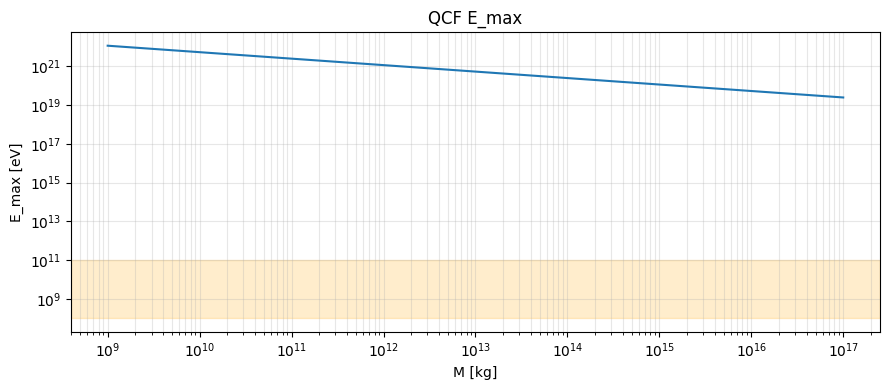
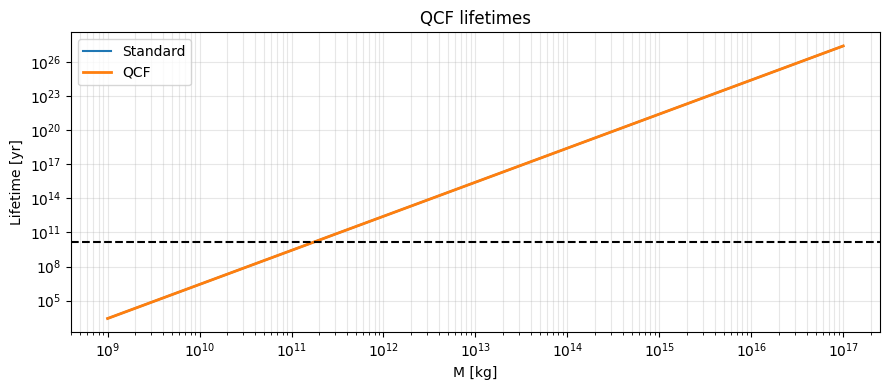
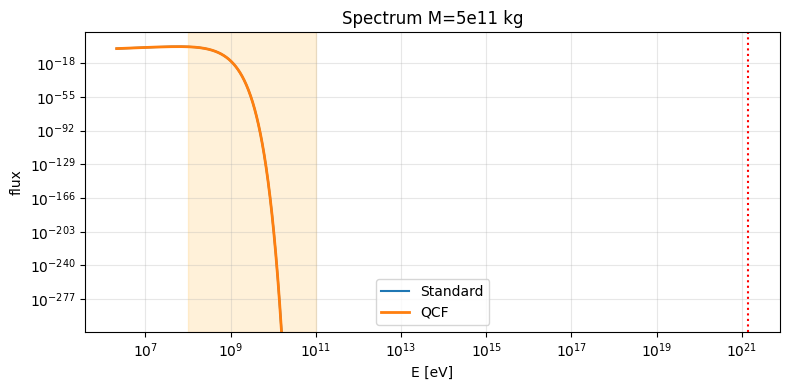
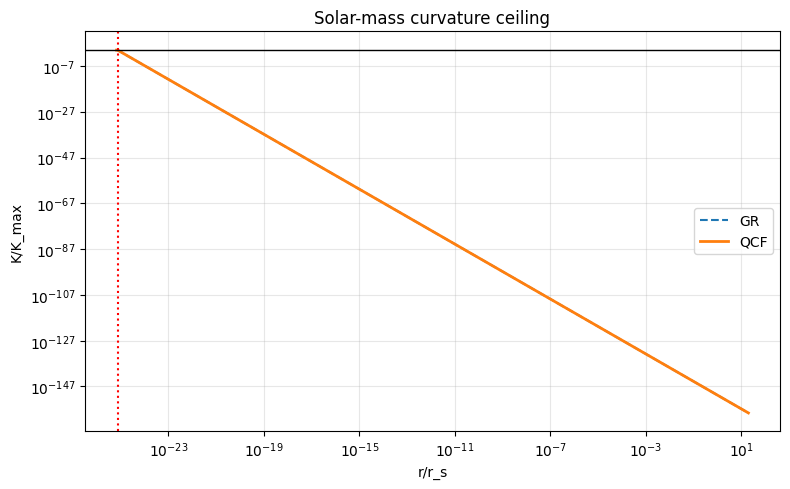
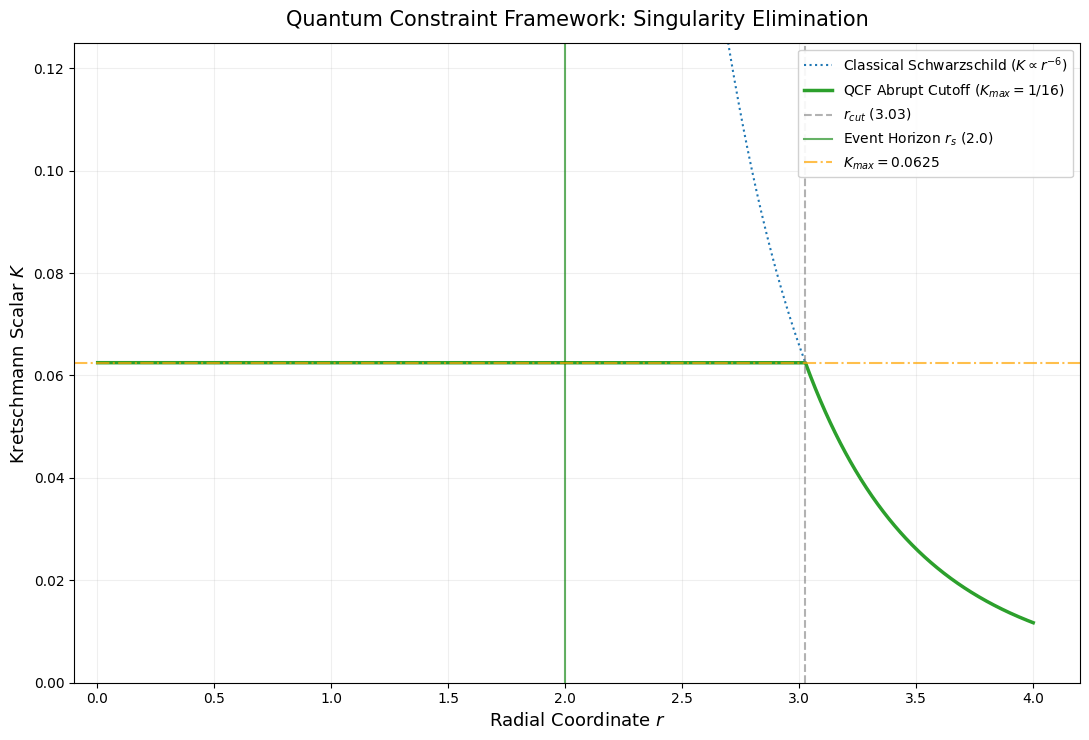
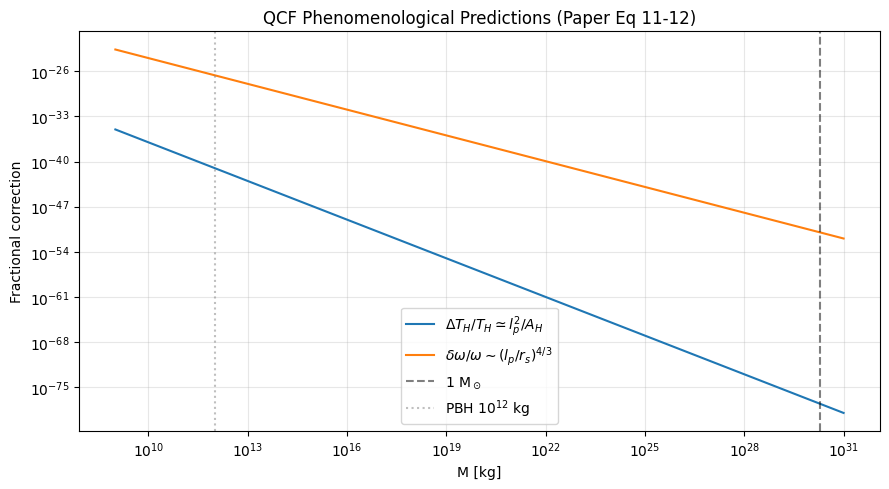

Write Python code to recreate these figures, in order.
import os
import numpy as np
import matplotlib.pyplot as plt

# Create output results directory
os.makedirs('results', exist_ok=True)

# =============================================================================
# --- PHYSICAL CONSTANTS (SI UNITS) ---
# =============================================================================
G = 6.67430e-11
c = 299792458.0
hbar = 1.054571817e-34
h = 6.62607015e-34
kB = 1.380649e-23
l_p = np.sqrt(hbar * G / c**3)
K_max = 1 / (16 * l_p**4)
M_sun = 1.98847e30 # for paper scaling formulas

# =============================================================================
# --- CORE MATHEMATICAL EQUATIONS FROM PAPER ---
# =============================================================================
def r_s(M):
    return 2 * G * M / c**2

def r_cut(M):
    # Equation (10): r_cut = 192^(1/6) * r_s^(1/3) * l_p^(2/3)
    return 192**(1/6) * r_s(M)**(1/3) * l_p**(2/3)

def E_max(M):
    return h * c / (2 * np.pi * r_cut(M))

def T_H(M):
    return hbar * c**3 / (8 * np.pi * G * M * kB)

def lifetime_std(M):
    return 5120 * np.pi * G**2 * M**3 / (hbar * c**4)

def K_schw(r, M):
    return 48 * G**2 * M**2 / (c**4 * r**6)

def delta_T_fraction(M):
    # Paper Eq 11: ΔT_H/T_H ≃ l_p^2 / A_H ≈ 2.38e-78 (M_sun/M)^2
    A_H = 4 * np.pi * r_s(M)**2
    return l_p**2 / A_H

def delta_omega_fraction(M):
    # Paper Eq 12: δω/ω ∼ (l_p / r_s)^{4/3} ≈ 9.6e-52 (M_sun/M)^{4/3}
    return (l_p / r_s(M))**(4/3)

# =============================================================================
# --- THERMODYNAMIC INTEGRATION ENGINE ---
# =============================================================================
def planck_safe(x):
    x = np.asarray(x)
    out = np.empty_like(x, dtype=float)
    small = x < 100
    out[small] = x[small]**3 / np.expm1(x[small])
    large = ~small
    out[large] = x[large]**3 * np.exp(-x[large])
    out[x == 0] = 0
    return out

def power_fraction(M):
    x_max = E_max(M) / (kB * T_H(M))
    if x_max > 700:
        return 1.0
    xs = np.linspace(0, x_max, 20000)
    return np.trapz(planck_safe(xs), xs) / (np.pi**4 / 15)

# =============================================================================
# --- GRAPHICS GENERATION RUN ---
# =============================================================================
def run_original_simulation():
    print("Executing master simulation script...")

    plt.rcParams.update(plt.rcParamsDefault)
    plt.style.use('default')

    masses = np.logspace(9, 17, 200)
    Ecut = np.array([E_max(m) for m in masses]) / 1.60218e-19
    tau_std = np.array([lifetime_std(m) for m in masses]) / (3600 * 24 * 365.25)
    frac = np.array([power_fraction(m) for m in masses])
    tau_qcf = tau_std / np.maximum(frac, 1e-30)

    print("[Generating]: Figure 1 -> results/Fig1_Emax.png")
    plt.figure(figsize=(9, 4))
    plt.loglog(masses, Ecut, color='C0')
    plt.axhspan(1e8, 1e11, alpha=0.2, color='orange')
    plt.xlabel('M [kg]'); plt.ylabel('E_max [eV]'); plt.title('QCF E_max')
    plt.grid(True, which='both', alpha=0.3); plt.tight_layout()
    plt.savefig('results/Fig1_Emax.png', dpi=300); plt.close()

    print("[Generating]: Figure 2 -> results/Fig2_lifetime.png")
    plt.figure(figsize=(9, 4))
    plt.loglog(masses, tau_std, label='Standard', color='C0')
    plt.loglog(masses, tau_qcf, label='QCF', color='C1', lw=2)
    plt.axhline(13.8e9, c='k', ls='--')
    plt.xlabel('M [kg]'); plt.ylabel('Lifetime [yr]'); plt.legend(); plt.title('QCF lifetimes')
    plt.grid(True, which='both', alpha=0.3); plt.tight_layout()
    plt.savefig('results/Fig2_lifetime.png', dpi=300); plt.close()

    print("[Generating]: Figure 3 -> results/Fig3_spectrum.png")
    M0 = 5e11
    x = np.logspace(-1, 3, 800)
    E = x * kB * T_H(M0)
    spec = planck_safe(x)
    x_max = E_max(M0) / (kB * T_H(M0))
    spec_qcf = np.where(x <= x_max, spec, 0)
    plt.figure(figsize=(8, 4))
    plt.loglog(E / 1.60218e-19, spec, label='Standard', color='C0')
    plt.loglog(E / 1.60218e-19, spec_qcf, label='QCF', color='C1', lw=2)
    plt.axvline(E_max(M0) / 1.60218e-19, c='r', ls=':')
    plt.axvspan(1e8, 1e11, alpha=0.15, color='orange')
    plt.xlabel('E [eV]'); plt.ylabel('flux'); plt.title('Spectrum M=5e11 kg')
    plt.legend(); plt.grid(True, which='both', alpha=0.3); plt.tight_layout()
    plt.savefig('results/Fig3_spectrum.png', dpi=300); plt.close()

    print("[Generating]: Figure 4 -> results/Fig4_KKmax.png")
    M_sun_local = 1.98847e30
    rs = r_s(M_sun_local); rc = r_cut(M_sun_local)
    r = np.logspace(np.log10(rc * 0.9), np.log10(20 * rs), 500)
    ratio = K_schw(r, M_sun_local) / K_max; ratio_c = np.minimum(ratio, 1)
    plt.figure(figsize=(8, 5))
    plt.loglog(r / rs, ratio, '--', label='GR', color='C0')
    plt.loglog(r / rs, ratio_c, lw=2, label='QCF', color='C1')
    plt.axvline(rc / rs, c='r', ls=':'); plt.axhline(1, c='k', lw=1)
    plt.xlabel('r/r_s'); plt.ylabel('K/K_max'); plt.title('Solar-mass curvature ceiling')
    plt.legend(); plt.grid(True, which='both', alpha=0.3); plt.tight_layout()
    plt.savefig('results/Fig4_KKmax.png', dpi=300); plt.close()

    print("[Generating]: Figure 5 -> results/Fig5_Kretschmann_Truncation.png")
    plt.figure(figsize=(11, 7.5))
    r_s_norm = 2.0
    r_cut_norm = 192**(1/6) * r_s_norm**(1/3)
    K_max_norm = 0.0625
    r_vals = np.linspace(0.001, 4.0, 1500)
    k_classic = (12 * r_s_norm**2) / (r_vals**6)
    k_abrupt = np.where(r_vals > r_cut_norm, k_classic, K_max_norm)
    # smooth core removed per paper Sec 5
    plt.plot(r_vals, k_classic, label=r'Classical Schwarzschild ($K \propto r^{-6}$)', color='C0', linewidth=1.5, linestyle=':')
    plt.plot(r_vals, k_abrupt, label=r'QCF Abrupt Cutoff ($K_{max} = 1/16$)', color='C2', linewidth=2.5)
    plt.axvline(x=r_cut_norm, color='gray', linestyle='--', alpha=0.6, label=f'$r_{{cut}}$ ({r_cut_norm:.2f})')
    plt.axvline(x=r_s_norm, color='green', linestyle='-', alpha=0.6, label=f'Event Horizon $r_s$ ({r_s_norm:.1f})')
    plt.axhline(y=K_max_norm, color='orange', linestyle='-.', alpha=0.7, label=r'$K_{max} = 0.0625$')
    plt.title('Quantum Constraint Framework: Singularity Elimination', fontsize=15, pad=12)
    plt.xlabel('Radial Coordinate $r$', fontsize=13); plt.ylabel('Kretschmann Scalar $K$', fontsize=13)
    plt.xlim(-0.1, 4.2); plt.ylim(0, 0.125); plt.grid(True, linestyle='-', alpha=0.2)
    plt.legend(loc='upper right', framealpha=0.9); plt.tight_layout()
    plt.savefig('results/Fig5_Kretschmann_Truncation.png', dpi=300); plt.close()

    print("[Generating]: Figure 6 -> results/Fig6_QCF_predictions.png")
    masses_pred = np.logspace(9, 31, 300)
    dT = np.array([delta_T_fraction(m) for m in masses_pred])
    domega = np.array([delta_omega_fraction(m) for m in masses_pred])
    plt.figure(figsize=(9, 5))
    plt.loglog(masses_pred, dT, label=r'$\Delta T_H/T_H \simeq l_p^2/A_H$', color='C0')
    plt.loglog(masses_pred, domega, label=r'$\delta\omega/\omega \sim (l_p/r_s)^{4/3}$', color='C1')
    plt.axvline(M_sun, color='k', ls='--', alpha=0.5, label=r'1 M$_\odot$')
    plt.axvline(1e12, color='gray', ls=':', alpha=0.5, label=r'PBH $10^{12}$ kg')
    plt.xlabel('M [kg]'); plt.ylabel('Fractional correction')
    plt.title('QCF Phenomenological Predictions (Paper Eq 11-12)')
    plt.legend(); plt.grid(True, which='both', alpha=0.3); plt.tight_layout()
    plt.savefig('results/Fig6_QCF_predictions.png', dpi=300); plt.close()

    print("\n==========================================================")
    print(" SUCCESS: Patched figures synced to results folder.")
    print("==========================================================")

if __name__ == "__main__":
    run_original_simulation()
